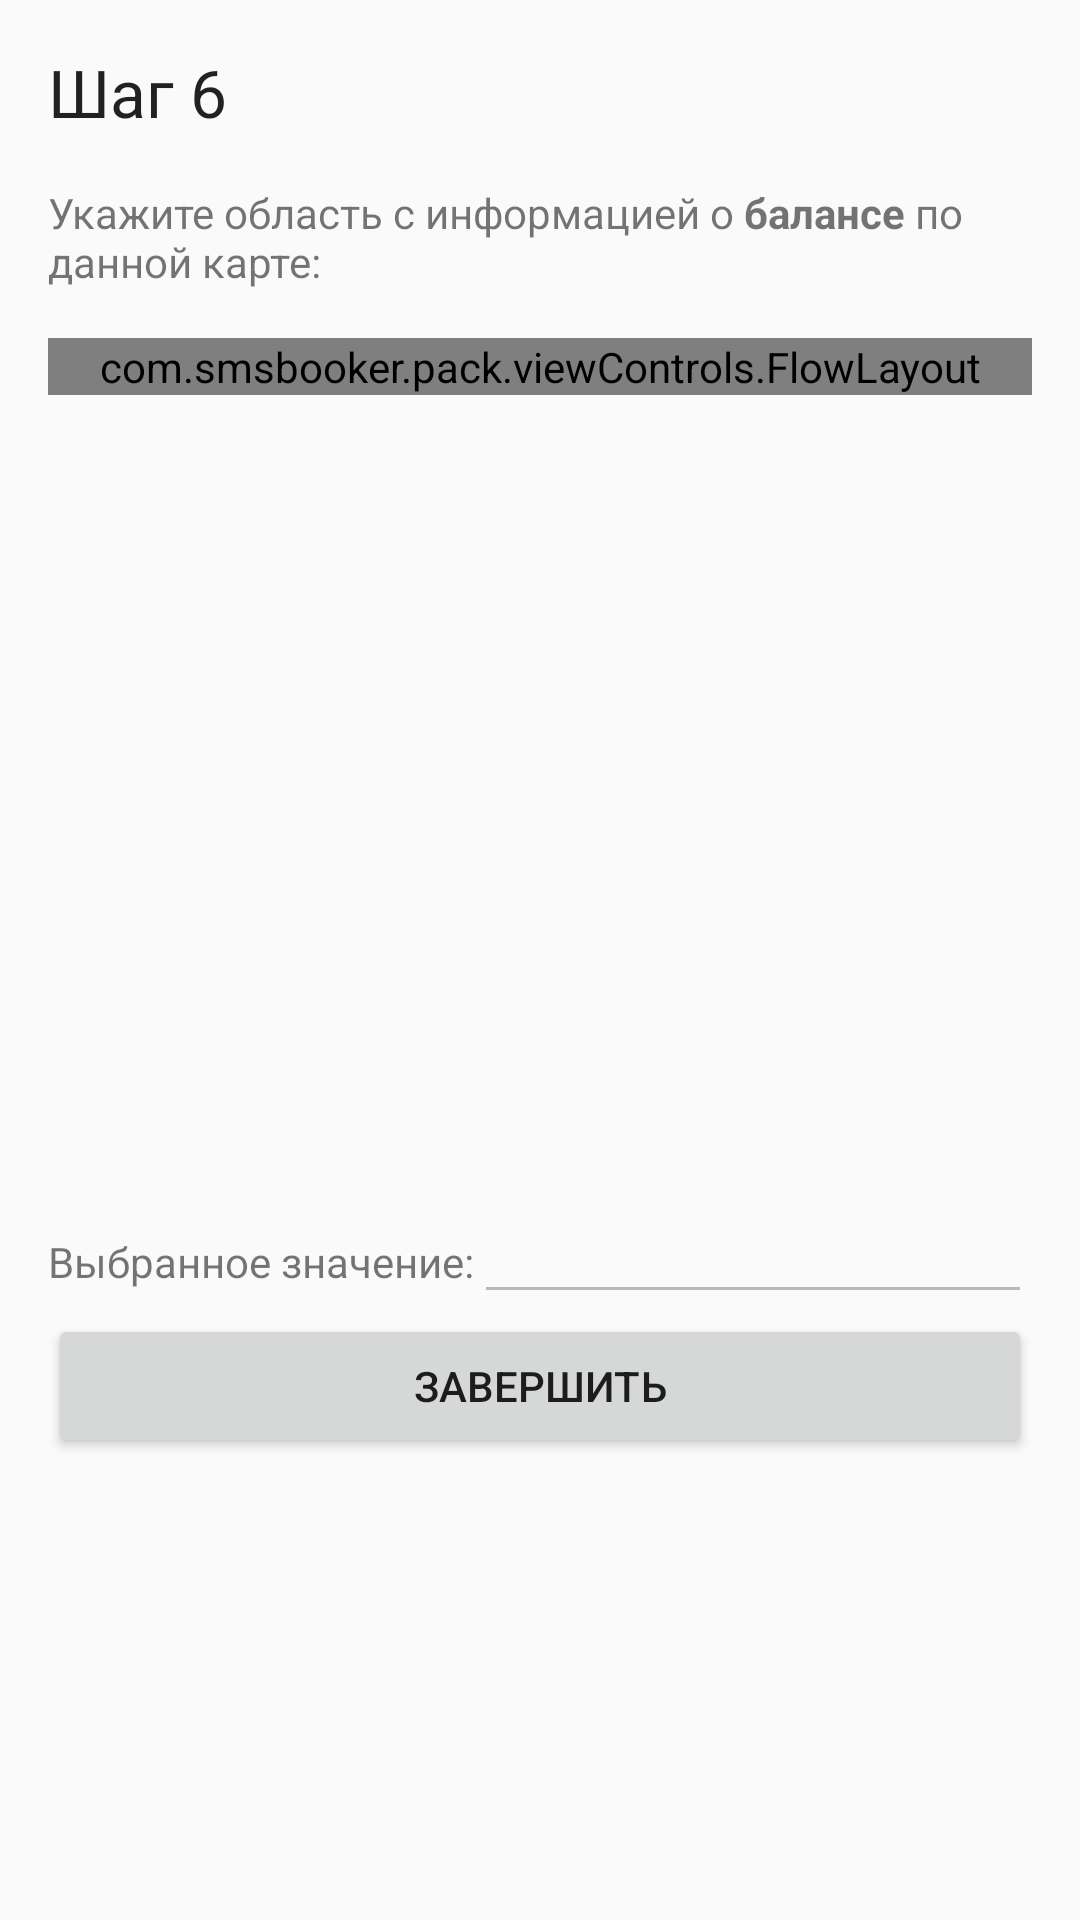

Layout XML and referenced resources for this Android screen:
<!-- AndroidManifest.xml: application theme AppTheme -->
<!-- res/layout/activity_add_card_pattern_balance_step.xml -->
<?xml version="1.0" encoding="utf-8"?>
<LinearLayout xmlns:android="http://schemas.android.com/apk/res/android"
    xmlns:app="http://schemas.android.com/apk/res-auto"
    android:orientation="vertical"
    android:layout_width="match_parent"
    android:layout_height="match_parent"
    android:paddingLeft="@dimen/activity_vertical_margin"
    android:paddingRight="@dimen/activity_vertical_margin"
    android:paddingTop="@dimen/activity_horizontal_margin"
    android:paddingBottom="@dimen/activity_horizontal_margin">

    <TextView
        android:layout_width="wrap_content"
        android:layout_height="wrap_content"
        android:textAppearance="?android:attr/textAppearanceLarge"
        android:text="@string/sixth_step"
        android:id="@+id/textView" />

    <TextView
        android:layout_width="wrap_content"
        android:layout_height="wrap_content"
        android:textAppearance="?android:attr/textAppearanceSmall"
        android:text="@string/select_balance_changing_description"
        android:id="@+id/textView2"
        android:layout_marginTop="@dimen/activity_horizontal_margin" />

    <ScrollView
        android:layout_width="fill_parent"
        android:layout_height="300dp">

        <com.smsbooker.pack.viewControls.FlowLayout
            android:id="@+id/flParsedMessageBody"
            android:layout_width="fill_parent"
            android:layout_height="wrap_content"
            android:layout_marginTop="@dimen/activity_horizontal_margin"
            app:paddingV="5">

        </com.smsbooker.pack.viewControls.FlowLayout>

    </ScrollView>

    <RelativeLayout
        android:layout_width="fill_parent"
        android:layout_height="wrap_content">

        <TextView
            android:id="@+id/textView3"
            android:layout_width="wrap_content"
            android:layout_height="wrap_content"
            android:phoneNumber="false"
            android:text="@string/selected_value"
            android:layout_below="@+id/etBalance"
            android:layout_alignBaseline="@+id/etBalance" />

        <EditText
            android:id="@+id/etBalance"
            android:layout_width="fill_parent"
            android:layout_height="wrap_content"
            android:layout_toRightOf="@+id/textView3"
            android:editable="false"
            android:enabled="false" />

    </RelativeLayout>

    <Button
        android:layout_width="fill_parent"
        android:layout_height="wrap_content"
        android:text="@string/finish"
        android:id="@+id/btnFinish"
        android:layout_gravity="center_horizontal" />

</LinearLayout>
<!-- resources referenced by this layout -->
<resources>
  <dimen name="activity_horizontal_margin">16dp</dimen>
  <dimen name="activity_vertical_margin">16dp</dimen>
  <string name="finish">Завершить</string>
  <string name="select_balance_changing_description">Укажите область с информацией о <b>балансе</b> по данной карте:</string>
  <string name="selected_value">Выбранное значение:</string>
  <string name="sixth_step">Шаг 6</string>
  <style name="AppTheme" parent="Theme.AppCompat.Light">
          
      </style>
</resources>
